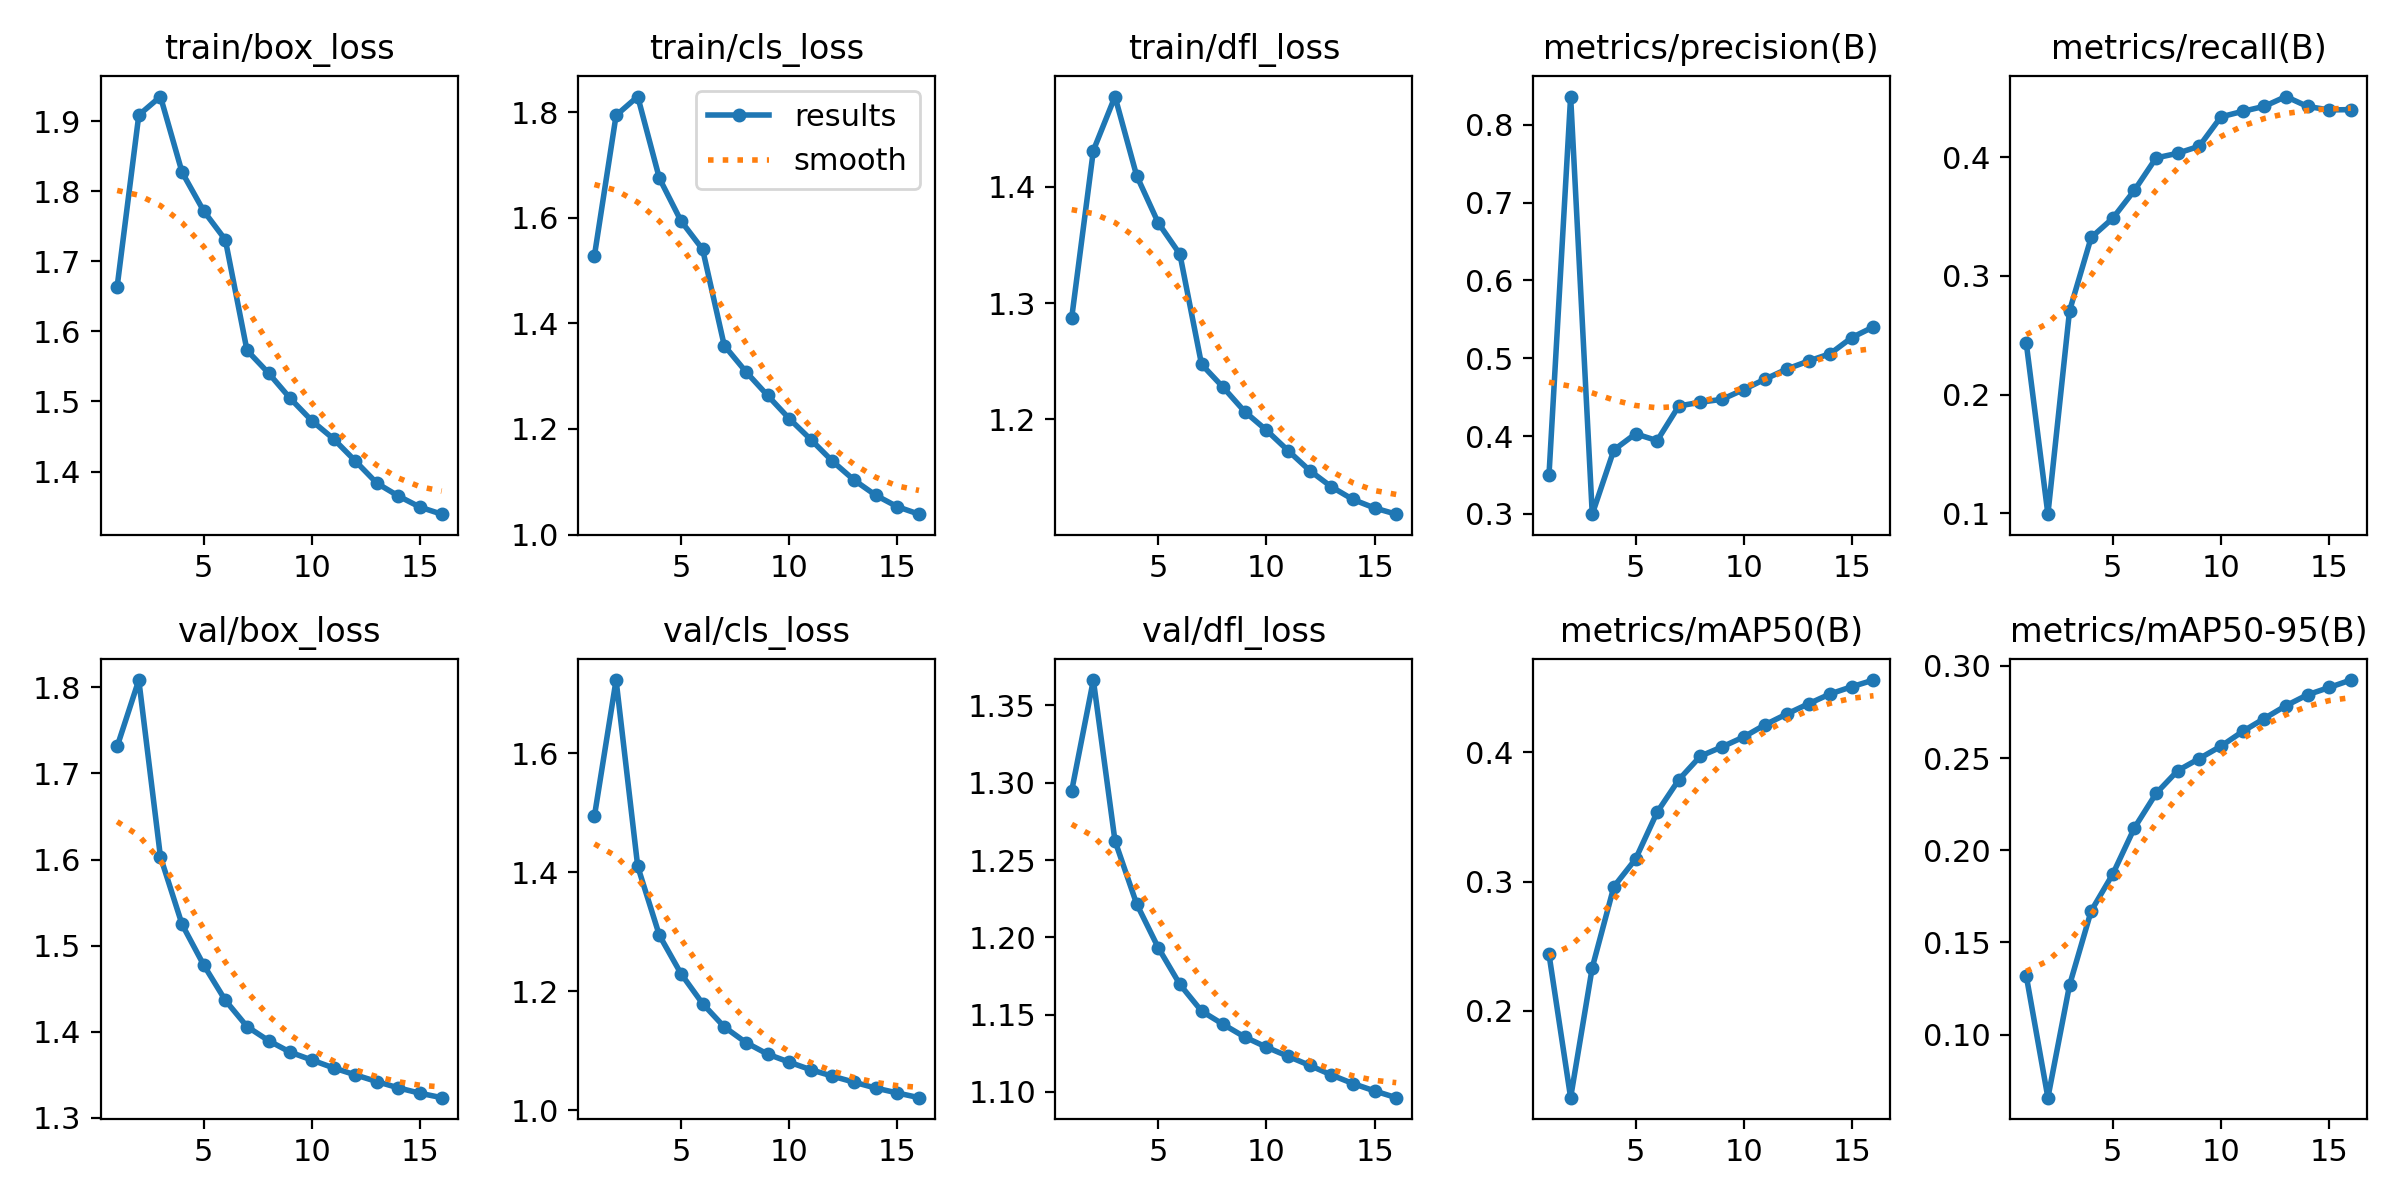

Source data for this figure (header and first rows):
epoch, time, train/box_loss, train/cls_loss, train/dfl_loss, metrics/precision(B), metrics/recall(B), metrics/mAP50(B), metrics/mAP50-95(B), val/box_loss, val/cls_loss, val/dfl_loss, lr/pg0, lr/pg1, lr/pg2
1, 411.4, 1.664, 1.529, 1.287, 0.3501, 0.2433, 0.2438, 0.1318, 1.731, 1.494, 1.295, 0.004999, 0.004999, 0.004999
2, 793.6, 1.909, 1.794, 1.431, 0.8362, 0.09932, 0.1328, 0.06579, 1.809, 1.723, 1.366, 0.009903, 0.009903, 0.009903
3, 1171, 1.935, 1.83, 1.478, 0.2997, 0.2704, 0.2335, 0.1268, 1.603, 1.41, 1.262, 0.009619, 0.009619, 0.009619
4, 1554, 1.827, 1.675, 1.41, 0.3822, 0.3322, 0.2961, 0.1671, 1.525, 1.294, 1.222, 0.009157, 0.009157, 0.009157
5, 1932, 1.772, 1.594, 1.369, 0.4029, 0.3485, 0.3174, 0.1871, 1.477, 1.23, 1.193, 0.008536, 0.008536, 0.008536
6, 2309, 1.731, 1.54, 1.342, 0.3941, 0.372, 0.3537, 0.2122, 1.436, 1.179, 1.17, 0.007778, 0.007778, 0.007778
7, 2880, 1.573, 1.358, 1.247, 0.4387, 0.3992, 0.3788, 0.2308, 1.406, 1.14, 1.152, 0.006914, 0.006914, 0.006914
8, 3251, 1.54, 1.309, 1.228, 0.4435, 0.4032, 0.3971, 0.2432, 1.389, 1.114, 1.144, 0.005976, 0.005976, 0.005976
9, 3619, 1.504, 1.264, 1.207, 0.4472, 0.4091, 0.4042, 0.2497, 1.376, 1.094, 1.136, 0.005, 0.005, 0.005
10, 3998, 1.472, 1.22, 1.191, 0.4598, 0.4338, 0.4119, 0.2565, 1.367, 1.081, 1.129, 0.004025, 0.004025, 0.004025
11, 4430, 1.447, 1.18, 1.173, 0.4733, 0.4384, 0.4214, 0.2644, 1.358, 1.068, 1.123, 0.003087, 0.003087, 0.003087
12, 4825, 1.415, 1.139, 1.156, 0.4862, 0.4426, 0.4297, 0.2714, 1.35, 1.057, 1.117, 0.002223, 0.002223, 0.002223
13, 5212, 1.384, 1.103, 1.142, 0.4964, 0.4509, 0.4376, 0.2784, 1.342, 1.047, 1.111, 0.001465, 0.001465, 0.001465
14, 5618, 1.365, 1.074, 1.131, 0.5059, 0.4426, 0.4452, 0.2843, 1.334, 1.037, 1.105, 0.0008436, 0.0008436, 0.0008436
15, 5993, 1.349, 1.053, 1.124, 0.5266, 0.4396, 0.4508, 0.2883, 1.328, 1.029, 1.101, 0.0003816, 0.0003816, 0.0003816
16, 6360, 1.339, 1.039, 1.118, 0.5403, 0.4399, 0.4559, 0.2923, 1.323, 1.021, 1.096, 9.7064e-05, 9.7064e-05, 9.7064e-05
